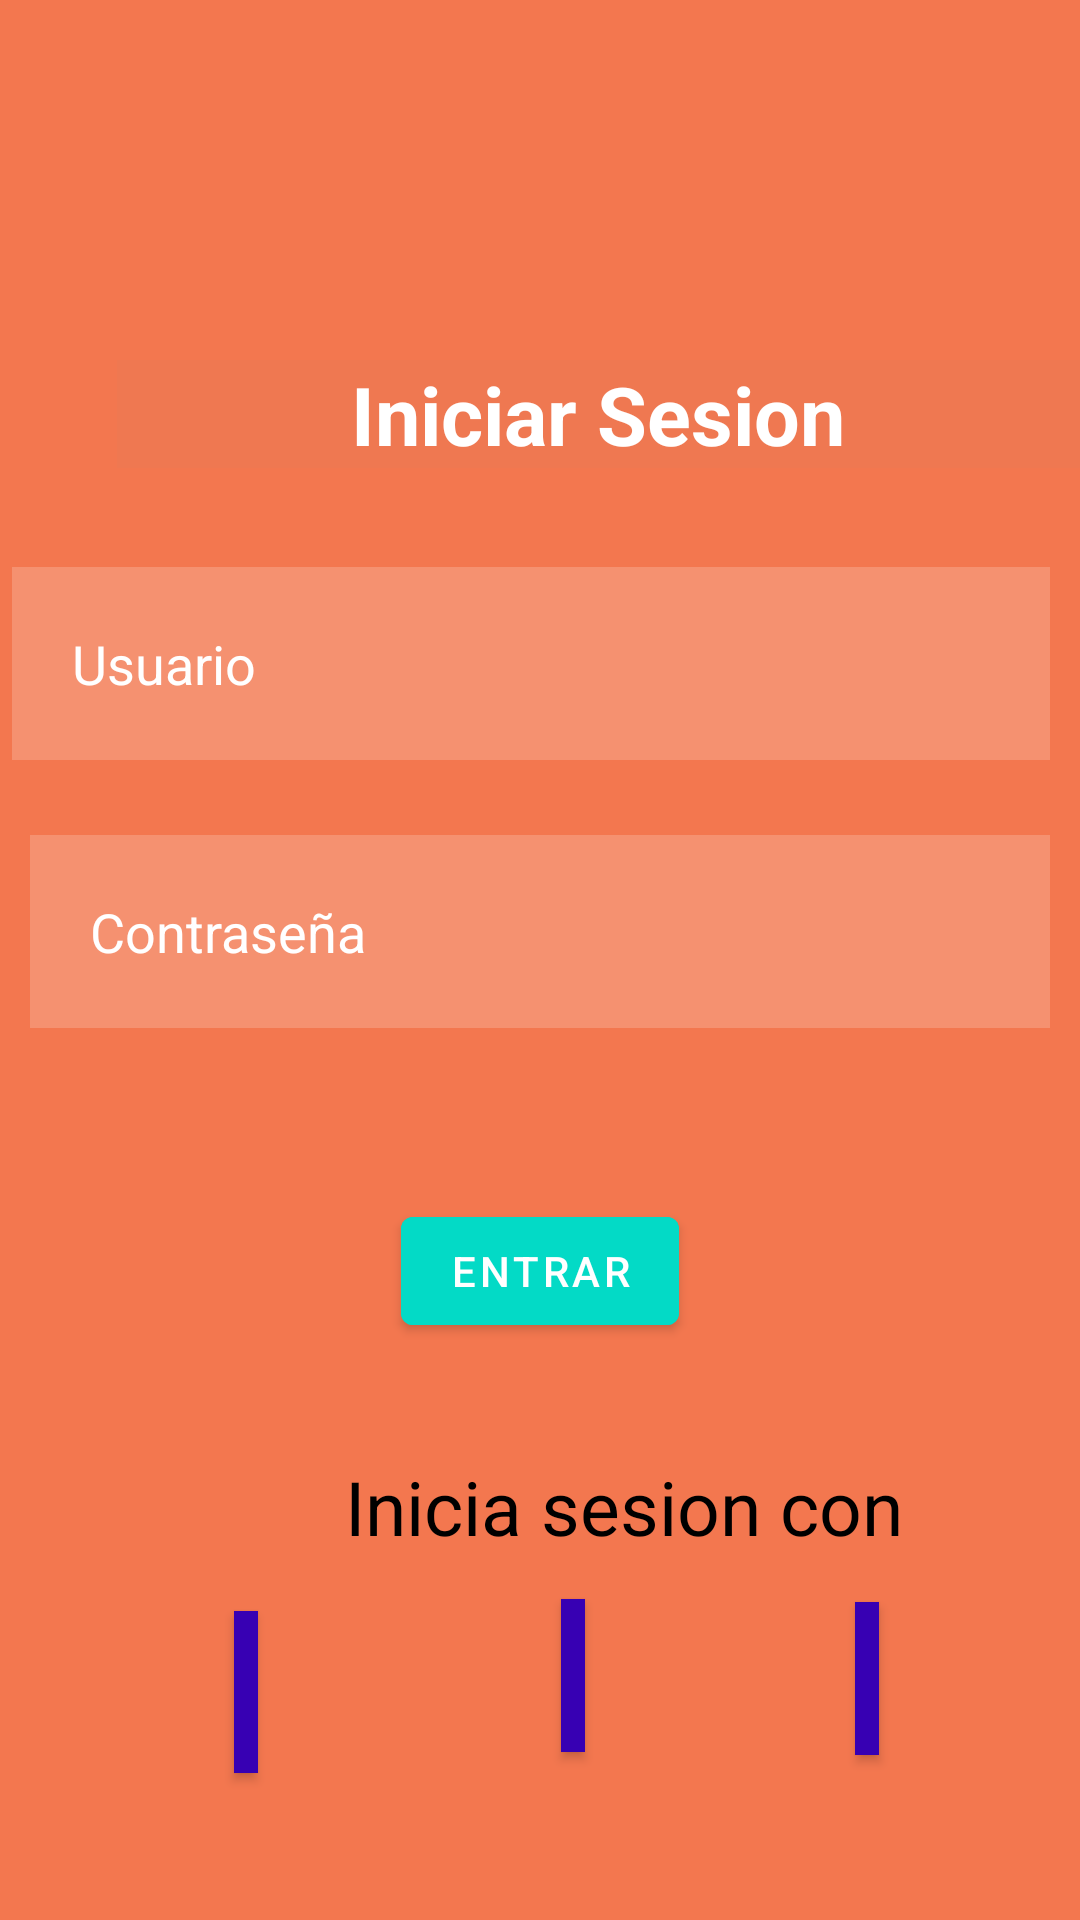

Produce the Android XML layout that renders to this screen, including the resource entries it uses.
<!-- AndroidManifest.xml: application theme Theme.Ecuaciones -->
<!-- res/layout/activity_login.xml -->
<?xml version="1.0" encoding="utf-8"?>
<RelativeLayout xmlns:android="http://schemas.android.com/apk/res/android"
    xmlns:app="http://schemas.android.com/apk/res-auto"
    xmlns:tools="http://schemas.android.com/tools"
    android:layout_width="match_parent"
    android:layout_height="match_parent"
    android:background="#F3774F"
    tools:context="com.example.ecuaciones.MainActivitylogin">

    <TextView
        android:id="@+id/signin"
        android:layout_width="355dp"
        android:layout_height="wrap_content"
        android:layout_alignParentStart="true"
        android:layout_alignParentTop="true"
        android:layout_centerHorizontal="true"
        android:layout_marginStart="39dp"
        android:layout_marginTop="120dp"
        android:background="#EF7851"
        android:gravity="center"
        android:text="Iniciar Sesion"
        android:textColor="@color/white"
        android:textSize="27dp"
        android:textStyle="bold" />

    <EditText
        android:id="@+id/username"
        android:layout_width="match_parent"
        android:layout_height="wrap_content"
        android:layout_below="@id/signin"
        android:layout_alignParentStart="true"
        android:layout_centerHorizontal="true"
        android:layout_marginStart="4dp"
        android:layout_marginTop="33dp"
        android:layout_marginEnd="10dp"
        android:layout_marginBottom="10dp"
        android:background="#30ffffff"
        android:drawableLeft="@drawable/ic_baseline_person_outline_24"
        android:drawablePadding="20dp"
        android:hint="Usuario"
        android:padding="20dp"
        android:textColor="@color/white"
        android:textColorHint="@color/white"
        tools:ignore="TextContrastCheck" />

    <EditText
        android:id="@+id/password"
        android:layout_width="match_parent"
        android:layout_height="wrap_content"
        android:layout_below="@id/username"
        android:layout_centerHorizontal="true"
        android:layout_marginStart="10dp"
        android:layout_marginTop="15dp"
        android:layout_marginEnd="10dp"
        android:layout_marginBottom="10dp"
        android:background="#30ffffff"

        android:drawablePadding="20dp"
        android:hint="Contraseña"
        android:inputType="textPassword"
        android:padding="20dp"
        android:textColor="@color/white"
        android:textColorHint="@color/white" />

    <com.google.android.material.button.MaterialButton
        android:id="@+id/loginbtn"
        android:layout_width="wrap_content"
        android:layout_height="wrap_content"
        android:layout_below="@id/password"
        android:layout_centerInParent="true"
        android:layout_marginStart="20dp"
        android:layout_marginTop="47dp"
        android:layout_marginEnd="20dp"
        android:layout_marginBottom="20dp"
        android:backgroundTint="@color/design_default_color_secondary"
        android:text="Entrar"
        tools:ignore="TextContrastCheck" />


    <Button


        android:id="@+id/buttonGoogle"
        android:layout_width="wrap_content"
        android:layout_height="54dp"
        android:layout_alignParentStart="true"
        android:layout_alignParentEnd="true"
        android:layout_alignParentBottom="true"
        android:layout_marginStart="78dp"
        android:layout_marginEnd="274dp"
        android:layout_marginBottom="49dp"
        android:background="@color/purple_700"
        android:insetLeft="-10dp"
        app:icon="@drawable/google"
        app:iconSize="45dp"
        app:iconTint="#00000000"
        app:iconTintMode="add"
        tools:ignore="SpeakableTextPresentCheck" />

    <Button
        android:id="@+id/buttonFacebook"
        android:layout_width="57dp"
        android:layout_height="51dp"
        android:layout_alignParentStart="true"
        android:layout_alignParentEnd="true"
        android:layout_alignParentBottom="true"
        android:layout_marginStart="187dp"
        android:layout_marginEnd="165dp"
        android:layout_marginBottom="56dp"
        android:background="@color/purple_700"
        android:insetLeft="-10dp"
        app:icon="@drawable/fb"
        app:iconSize="45dp"
        app:iconTint="#00000000"
        app:iconTintMode="add" />

    <TextView
        android:id="@+id/others"
        android:layout_width="wrap_content"
        android:layout_height="wrap_content"


        android:layout_alignParentBottom="true"
        android:layout_marginStart="115dp"
        android:layout_marginTop="577dp"
        android:layout_marginEnd="0dp"
        android:layout_marginBottom="121dp"
        android:autoText="false"
        android:gravity="bottom"
        android:text="Inicia sesion con "
        android:textColor="#000000"
        android:textSize="25dp" />

    <Button
        android:id="@+id/buttonTwitter"
        android:layout_width="57dp"
        android:layout_height="51dp"
        android:layout_alignParentStart="true"
        android:layout_alignParentEnd="true"
        android:layout_alignParentBottom="true"
        android:layout_marginStart="285dp"
        android:layout_marginEnd="67dp"
        android:layout_marginBottom="55dp"
        android:background="@color/purple_700"
        android:insetLeft="-10dp"
        app:icon="@drawable/twitter"
        app:iconSize="45dp"
        app:iconTint="#00000000"
        app:iconTintMode="add"
        tools:ignore="SpeakableTextPresentCheck" />

    <ImageView
        android:id="@+id/imageView2"
        android:layout_width="159dp"
        android:layout_height="127dp"
        android:layout_alignParentTop="true"
        android:layout_alignParentEnd="true"
        android:layout_centerHorizontal="true"
        android:layout_marginTop="-10dp"
        android:layout_marginEnd="117dp"
        android:background="#F3774F"
        app:srcCompat="@drawable/ic_baseline_vpn_key_24" />


</RelativeLayout>
<!-- resources referenced by this layout -->
<resources>
  <style name="Theme.Ecuaciones" parent="Theme.MaterialComponents.DayNight.DarkActionBar">
          
          <item name="colorPrimary">@color/purple_500</item>
          <item name="colorPrimaryVariant">@color/purple_700</item>
          <item name="colorOnPrimary">@color/white</item>
          
          <item name="colorSecondary">@color/teal_200</item>
          <item name="colorSecondaryVariant">@color/teal_700</item>
          <item name="colorOnSecondary">@color/black</item>
          
          <item name="android:statusBarColor" tools:targetApi="l">?attr/colorPrimaryVariant</item>
          
      </style>
  <!-- not gathered from this repository: default colours our renderer supplied (Android Studio template values) -->
  <color name="purple_500">#FF6200EE</color>
  <color name="purple_700">#FF3700B3</color>
  <color name="teal_200">#FF03DAC5</color>
  <color name="teal_700">#FF018786</color>
  <color name="black">#FF000000</color>
  <color name="white">#FFFFFFFF</color>
</resources>
